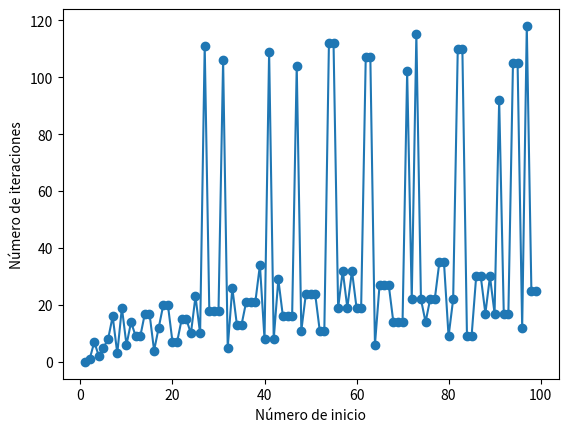

The matplotlib source for this figure:
import matplotlib.pyplot as plt
import numpy as np

#Funcion para calcular la secuencia de collatz
def collatz(n):
    count = 0
    while n != 1:
        if n % 2 == 0:
            n = n // 2
        else:
            n = 3 * n + 1
        count += 1
    return count

#Listas
n_values = []
counts = []

#Se le suma al 10000 un +1 porque la función -rango- no toma la ultima posicion
for n in range(1, 100):
    n_values.append(n)
    counts.append(collatz(n))

#Grafico
plt.scatter(n_values, counts)
plt.xlabel('Número de inicio')
plt.ylabel('Número de iteraciones')
plt.plot(n_values, counts)
plt.show()
